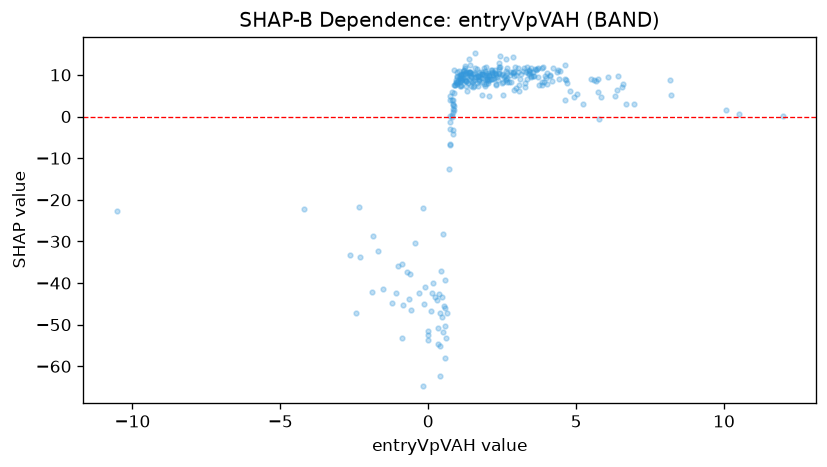

Values plotted in this chart, from the file beside it:
feature_value, shap_value
0.4662, -43.24
-0.1417, -45.11
-10.54, -22.57
0.4736, -48.27
-1.542, -41.49
1.52, 10.16
0.8794, 5.757
1.978, 9.416
1.36, 8.085
2.961, 9.902
1.679, 9.772
2.542, 8.35
1.394, 10.62
4.377, 11.23
1.955, 10.45
1.854, 10.3
1.87, 7.71
-0.1245, -40.93
-0.009875, -52.45
1.2, 11.04
-2.652, -33.36
1.138, 9.05
6.942, 2.95
6.683, 3.104
0.5791, -50.33
3.392, 10.12
3.037, 10.75
1.255, 10.23
-0.1688, -22.02
2.912, 6.41
1.941, 7.735
-0.4324, -30.33
3.484, 9.83
-0.6519, -43.76
-2.351, -21.79
0.2186, -43.34
-0.6062, -37.83
0.286, -44.06
1.102, 7.37
2.482, 8.144
6.4, 9.725
-0.01247, -51.46
-1.239, -44.69
-0.3019, -42.31
0.8522, -3.242
0.8834, 7.512
0.9196, 7.525
2.332, 9.432
3.224, 11.75
1.819, 8.238
1.586, 9.557
8.19, 8.671
0.4055, -47.13
1.996, 8.864
-0.8519, -45.29
0.1089, -46.7
-0.1818, -64.81
0.334, -50.87
2.94, 11.84
2.375, 12.8
... 259 more rows
